Run: headless pygame with SDL's dummy video driver; simulated clock (each Clock.tick advances the game by its frame time, no real sleeping); random seed 0; keys injected as events and as key.get_pressed() state; mouse plan: one left click at the window centre at the start of phase 2, then a move to the lower-right quarter at the start of phase 3.
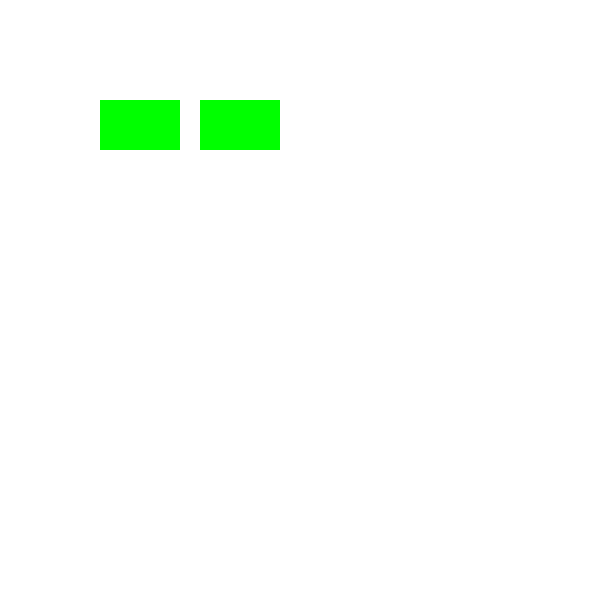
Frame 1 of 4 · flips 1–60 · no input
Frame 2 of 4 · flips 61–180 · clicked the window centre · tapped SPACE, RETURN · held RIGHT (→), D · screen unchanged from frame 1, image omitted
Frame 3 of 4 · flips 181–300 · moved the mouse to the lower-right quarter · held DOWN (↓), S · screen unchanged from frame 2, image omitted
Frame 4 of 4 · flips 301–420 · held LEFT (←), A, UP (↑), W · screen unchanged from frame 3, image omitted

The pygame program that drew these frames:

import pygame
import random
import os
import time

pygame.init()
pygame.font.init()

# Main Window
width = 600
height = 600
win = pygame.display.set_mode((width, height))

# Title and Icon
pygame.display.set_caption("Tic Tac Toe")


def draw_board():
    first = pygame.draw.rect(win, (255, 255, 255), (0, 0, 198, 198))
    second = pygame.draw.rect(win, (255, 255, 255), (201, 0, 198, 198))
    third = pygame.draw.rect(win, (255, 255, 255), (402, 0, 198, 198))
    fourth = pygame.draw.rect(win, (255, 255, 255), (0, 201, 198, 198))
    fifth = pygame.draw.rect(win, (255, 255, 255), (201, 201, 198, 198))
    sixth = pygame.draw.rect(win, (255, 255, 255), (402, 201, 198, 198))
    seventh = pygame.draw.rect(win, (255, 255, 255), (0, 402, 198, 198))
    eighth = pygame.draw.rect(win, (255, 255, 255), (201, 402, 198, 198))
    ninth = pygame.draw.rect(win, (255, 255, 255), (402, 402, 198, 198))
    clicks = ['', first, second, third, fourth, fifth, sixth, seventh, eighth, ninth]
    return clicks


def is_winner(b, le):
    if b[1] == le and b[2] == le and b[3] == le or b[4] == le and b[5] == le and b[6] == le or b[7] == le and b[
        8] == le and b[9] == le or b[1] == le and b[4] == le and b[7] == le or b[2] == le and b[5] == le and b[
        8] == le or b[3] == le and b[6] == le and b[9] == le or b[1] == le and b[5] == le and b[9] == le or b[
        3] == le and b[5] == le and b[7] == le:
        return 1


def safe_AI(b, le, ce):
    if b[1] == ce and b[3] == ce and b[2] == ' ':
        return 2
    elif b[4] == ce and b[6] == ce and b[5] == ' ':
        return 5
    elif b[7] == ce and b[9] == ce and b[8] == ' ':
        return 8
    elif b[1] == ce and b[7] == ce and b[4] == ' ':
        return 4
    elif b[2] == ce and b[8] == ce and b[5] == ' ':
        return 5
    elif b[3] == ce and b[9] == ce and b[6] == ' ':
        return 6
    elif b[1] == ce and b[9] == ce and b[5] == ' ':
        return 5
    elif b[3] == ce and b[7] == ce and b[5] == ' ':
        return 5
    elif b[1] == ce and b[2] == ce and b[3] == ' ':
        return 3
    elif b[4] == ce and b[5] == ce and b[6] == ' ':
        return 6
    elif b[7] == ce and b[8] == ce and b[9] == ' ':
        return 9
    elif b[2] == ce and b[3] == ce and b[1] == ' ':
        return 1
    elif b[5] == ce and b[6] == ce and b[4] == ' ':
        return 4
    elif b[8] == ce and b[9] == ce and b[7] == ' ':
        return 7
    elif b[1] == ce and b[4] == ce and b[7] == ' ':
        return 7
    elif b[2] == ce and b[5] == ce and b[8] == ' ':
        return 8
    elif b[3] == ce and b[6] == ce and b[9] == ' ':
        return 9
    elif b[7] == ce and b[4] == ce and b[1] == ' ':
        return 1
    elif b[8] == ce and b[5] == ce and b[2] == ' ':
        return 2
    elif b[9] == ce and b[6] == ce and b[3] == ' ':
        return 3
    elif b[1] == ce and b[5] == ce and b[9] == ' ':
        return 9
    elif b[5] == ce and b[9] == ce and b[1] == ' ':
        return 1
    elif b[3] == ce and b[5] == ce and b[7] == ' ':
        return 7
    elif b[7] == ce and b[5] == ce and b[3] == ' ':
        return 3
    elif b[1] == le and b[3] == le and b[2] == ' ':
        return 2
    elif b[4] == le and b[6] == le and b[5] == ' ':
        return 5
    elif b[7] == le and b[9] == le and b[8] == ' ':
        return 8
    elif b[1] == le and b[7] == le and b[4] == ' ':
        return 4
    elif b[2] == le and b[8] == le and b[5] == ' ':
        return 5
    elif b[3] == le and b[9] == le and b[6] == ' ':
        return 6
    elif b[1] == le and b[9] == le and b[5] == ' ':
        return 5
    elif b[3] == le and b[7] == le and b[5] == ' ':
        return 5
    elif b[1] == le and b[2] == le and b[3] == ' ':
        return 3
    elif b[4] == le and b[5] == le and b[6] == ' ':
        return 6
    elif b[7] == le and b[8] == le and b[9] == ' ':
        return 9
    elif b[2] == le and b[3] == le and b[1] == ' ':
        return 1
    elif b[5] == le and b[6] == le and b[4] == ' ':
        return 4
    elif b[8] == le and b[9] == le and b[7] == ' ':
        return 7
    elif b[1] == le and b[4] == le and b[7] == ' ':
        return 7
    elif b[2] == le and b[5] == le and b[8] == ' ':
        return 8
    elif b[3] == le and b[6] == le and b[9] == ' ':
        return 9
    elif b[7] == le and b[4] == le and b[1] == ' ':
        return 1
    elif b[8] == le and b[5] == le and b[2] == ' ':
        return 2
    elif b[9] == le and b[6] == le and b[3] == ' ':
        return 3
    elif b[1] == le and b[5] == le and b[9] == ' ':
        return 9
    elif b[5] == le and b[9] == le and b[1] == ' ':
        return 1
    elif b[3] == le and b[5] == le and b[7] == ' ':
        return 7
    elif b[7] == le and b[5] == le and b[3] == ' ':
        return 3
    else:
        while True:
            loc = random.randint(1, 9)
            if b[loc] == ' ':
                return loc
                break


#clicks = draw_board()


def clickcheck(clicks, click, p):
    for i in clicks[1:]:
        if i.collidepoint(click):
            lspos = clicks.index(i)
            print(f"{i} {lspos}clicked")
            if b[lspos] == ' ':
                pygame.draw.rect(win, (255, 0, 0), (i[0] + 10, i[1] + 10, i[2] - 30, i[3] - 30))
                b[lspos] = p[0]
                a.append(lspos)
                print(a)
                print(b)


def computermove(b, p):
    while True:
        risk = safe_AI(b, p[0], p[1])
        i = clicks[risk]
        time.sleep(0)
        pygame.draw.rect(win, (0, 255, 0), (i[0] + 10, i[1] + 10, i[2] - 30, i[3] - 30))
        b[risk] = p[1]
        a.append(risk)
        break


def end_menu(win, status):
    x, y = pygame.display.get_surface().get_size()
    win.fill((255, 255, 255))
    myfont = pygame.font.SysFont("Comic Sans MS", 50)
    textsurface = myfont.render(f'You {status}', False, (0, 0, 0))
    win.blit(textsurface, (x / 2 - 60, y - (y - 10)))
    pygame.draw.rect(win, (255, 0, 0), (100, 100, 80, 50))


def game_won(win):
    status = 'Won'
    end_menu(win, status)
    print(" ")
    print(" ")
    print("***** Congrats you won *****")
    print(" ")


def game_lost(win):
    status = 'Lost'
    end_menu(win, status)
    print(" ")
    print("***** Sorry you lost!!!! *****")
    print(" ")


def game_tie(win):
    status = 'Tied'
    end_menu(win, status)
    print(" ")
    print("***** Its a Tie!!!! *****")
    print(" ")


def update():
    pygame.display.update()

def menu():
    while True:
        nth=0
        win.fill((255, 255, 255))
        p1 = pygame.draw.rect(win, (0, 255, 0), (100, 100, 80, 50))
        p2 = pygame.draw.rect(win, (0, 255, 0), (200, 100, 80, 50))
        for even in pygame.event.get():
            if even.type == pygame.QUIT:
                running = False
            if even.type==pygame.MOUSEBUTTONUP:
                position=pygame.mouse.get_pos()
                if p1.collidepoint(position):
                    p=1
                    print(p)
                    return p
                elif p2.collidepoint(position):
                    p=2
                    print(p)
                    return p
                else:
                    nth=0
        update()



pause = "False"
turn = 0
b = [' '] * 10
a = []
p = ('X', 'O')
play = menu()
menu=1
draw=1
if play==1:
    win.fill((0,0,0))
    clicks = draw_board()
# Main Loop
running = True
while running:
    pygame.time.delay(100)
    for event in pygame.event.get():
        if event.type == pygame.QUIT:
            running = False

        if play == 1:
            if len(a) != 9:
                if event.type == pygame.MOUSEBUTTONUP:
                    pos = pygame.mouse.get_pos()
                    if turn == 0:
                        clickcheck(clicks, pos, p)
                        turn = 1

            if len(a) == 9:
                if is_winner(b, p[0]) != 1 and is_winner(b, p[1]) != 1:
                    game_tie(win)
            if turn == 1:
                if len(a) != 9:
                    computermove(b, p)
                    turn = 0
            print(a)
            if is_winner(b, p[0]) == 1:
                game_won(win)
                break
            elif is_winner(b, p[1]) == 1:
                game_lost(win)
                break
            else:
                if len(a) > 9:
                    if is_winner(b, p[1]) == 1:
                        game_lost(win)
                    else:
                        game_tie(win)
                    break

        elif play == 2:
            print("Multiplayer")

    update()
